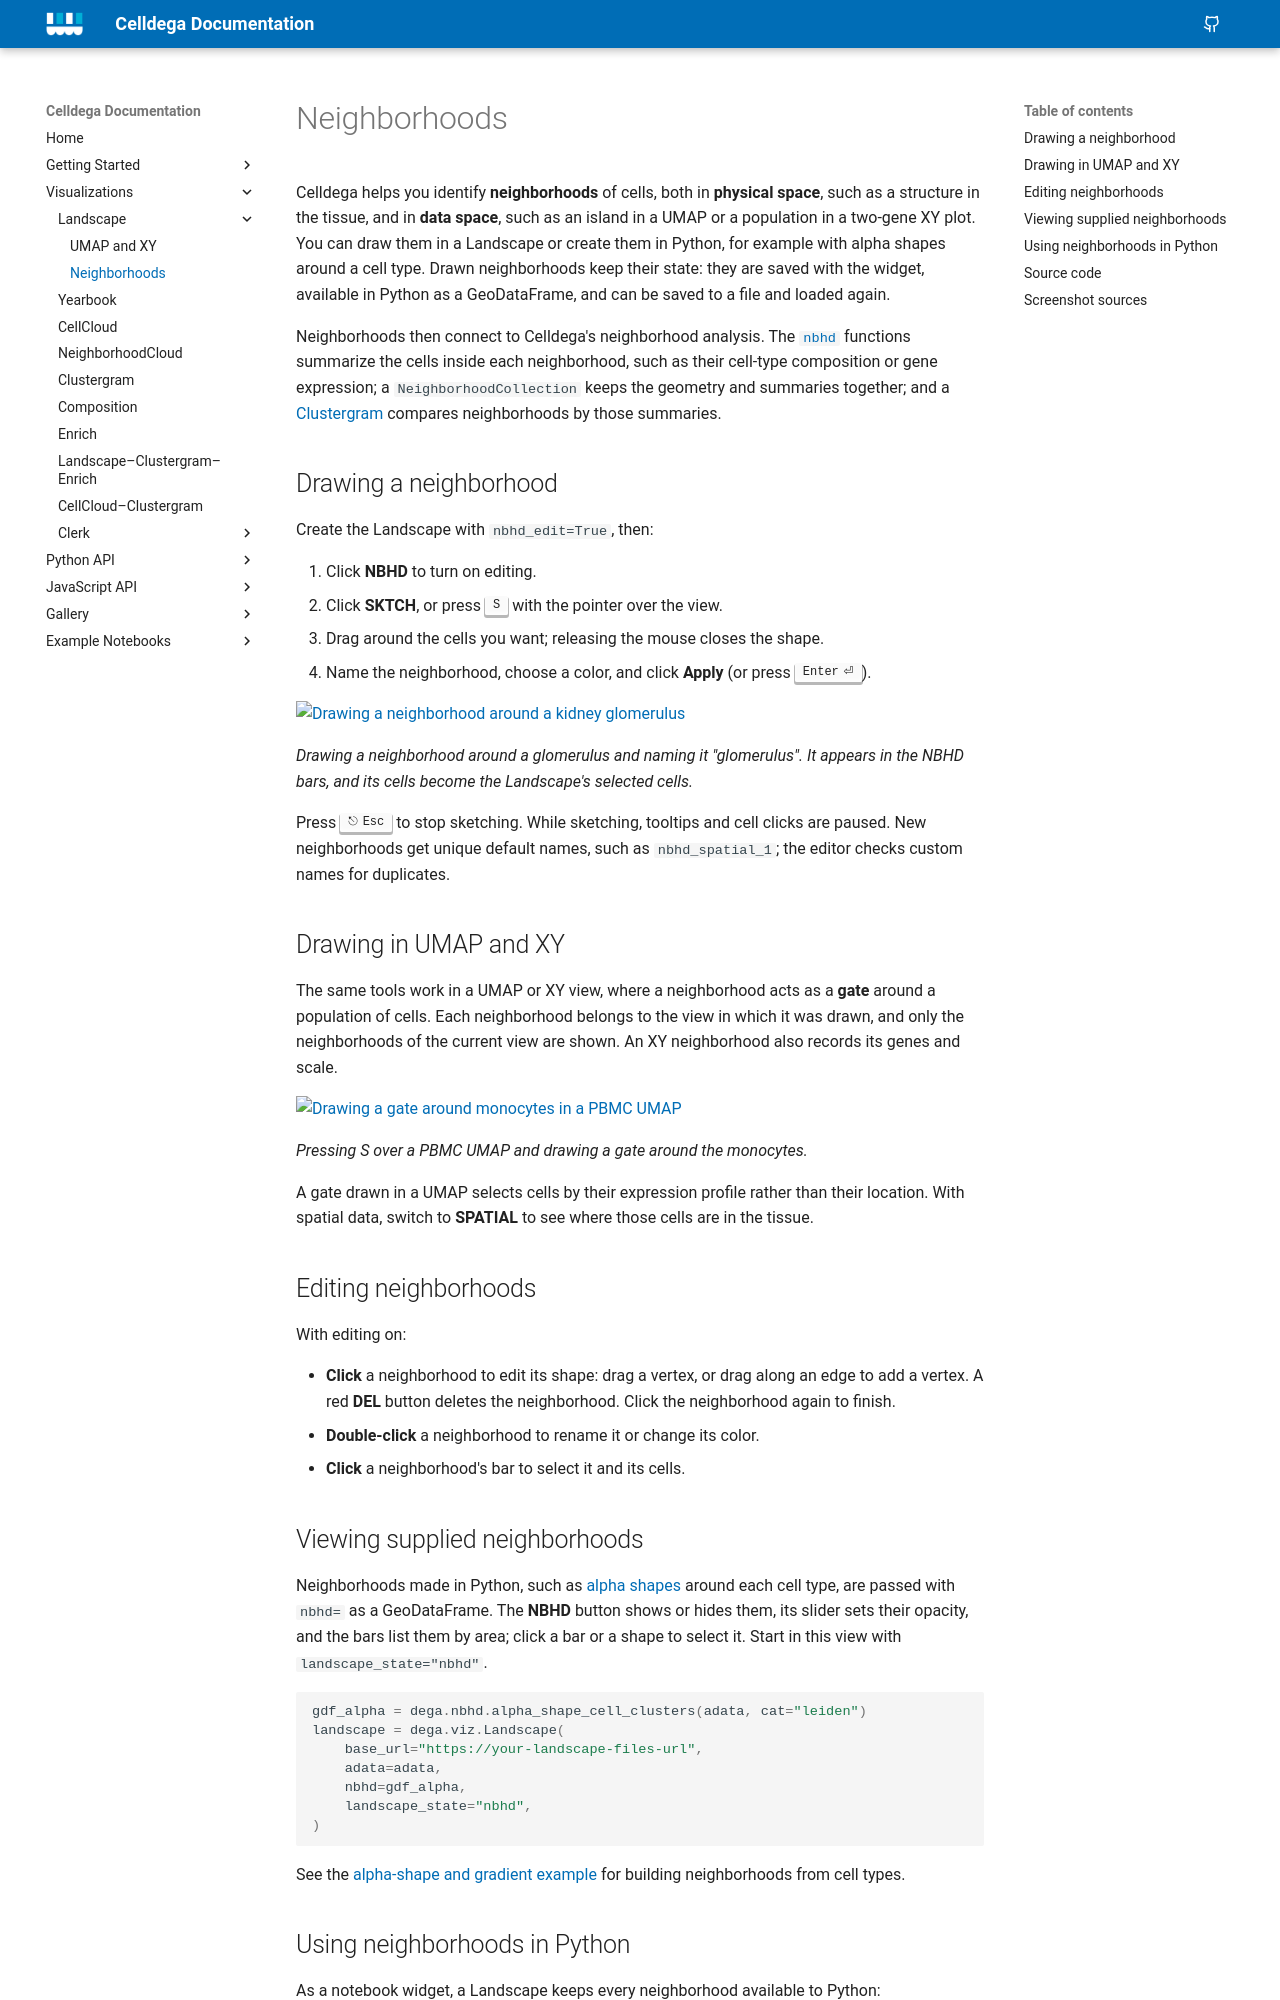

repository: broadinstitute/celldega · page: visualizations/landscape/neighborhoods/index.html · generator: mkdocs

# Neighborhoods

Celldega helps you identify **neighborhoods** of cells, both in **physical
space**, such as a structure in the tissue, and in **data space**, such as an
island in a UMAP or a population in a two-gene XY plot. You can draw them in a
Landscape or create them in Python, for example with alpha shapes around a cell
type. Drawn neighborhoods keep their state: they are saved with the widget,
available in Python as a GeoDataFrame, and can be saved to a file and loaded
again.

Neighborhoods then connect to Celldega's neighborhood analysis. The
[`nbhd`](../../python/nbhd/api.md) functions summarize the cells inside each
neighborhood, such as their cell-type composition or gene expression; a
`NeighborhoodCollection` keeps the geometry and summaries together; and a
[Clustergram](../clustergram.md) compares neighborhoods by those summaries.

## Drawing a neighborhood

Create the Landscape with `nbhd_edit=True`, then:

1. Click **NBHD** to turn on editing.
2. Click **SKTCH**, or press ++s++ with the pointer over the view.
3. Drag around the cells you want; releasing the mouse closes the shape.
4. Name the neighborhood, choose a color, and click **Apply** (or press
   ++enter++).

[![Drawing a neighborhood around a kidney glomerulus](../../assets/img/visualizations/landscape/neighborhoods/draw_tissue.webp){ width="880" }](../../assets/img/visualizations/landscape/neighborhoods/draw_tissue.webp)

*Drawing a neighborhood around a glomerulus and naming it "glomerulus". It
appears in the NBHD bars, and its cells become the Landscape's selected cells.*

Press ++esc++ to stop sketching. While sketching, tooltips and cell clicks are
paused. New neighborhoods get unique default names, such as `nbhd_spatial_1`;
the editor checks custom names for duplicates.

## Drawing in UMAP and XY

The same tools work in a UMAP or XY view, where a neighborhood acts as a
**gate** around a population of cells. Each neighborhood belongs to the view in
which it was drawn, and only the neighborhoods of the current view are shown.
An XY neighborhood also records its genes and scale.

[![Drawing a gate around monocytes in a PBMC UMAP](../../assets/img/visualizations/landscape/neighborhoods/draw_umap.webp){ width="880" loading=lazy }](../../assets/img/visualizations/landscape/neighborhoods/draw_umap.webp)

*Pressing S over a PBMC UMAP and drawing a gate around the monocytes.*

A gate drawn in a UMAP selects cells by their expression profile rather than
their location. With spatial data, switch to **SPATIAL** to see where those
cells are in the tissue.

## Editing neighborhoods

With editing on:

- **Click** a neighborhood to edit its shape: drag a vertex, or drag along an
  edge to add a vertex. A red **DEL** button deletes the neighborhood. Click the
  neighborhood again to finish.
- **Double-click** a neighborhood to rename it or change its color.
- **Click** a neighborhood's bar to select it and its cells.

## Viewing supplied neighborhoods

Neighborhoods made in Python, such as
[alpha shapes](../../python/nbhd/api.md) around each cell type, are passed with
`nbhd=` as a GeoDataFrame. The **NBHD** button shows or hides them, its slider
sets their opacity, and the bars list them by area; click a bar or a shape to
select it. Start in this view with `landscape_state="nbhd"`.

```python
gdf_alpha = dega.nbhd.alpha_shape_cell_clusters(adata, cat="leiden")
landscape = dega.viz.Landscape(
    base_url="https://your-landscape-files-url",
    adata=adata,
    nbhd=gdf_alpha,
    landscape_state="nbhd",
)
```

See the [alpha-shape and gradient example](../../examples/brief_notebooks/Gradient_Neighborhood_Pancreas_Islets.ipynb)
for building neighborhoods from cell types.
